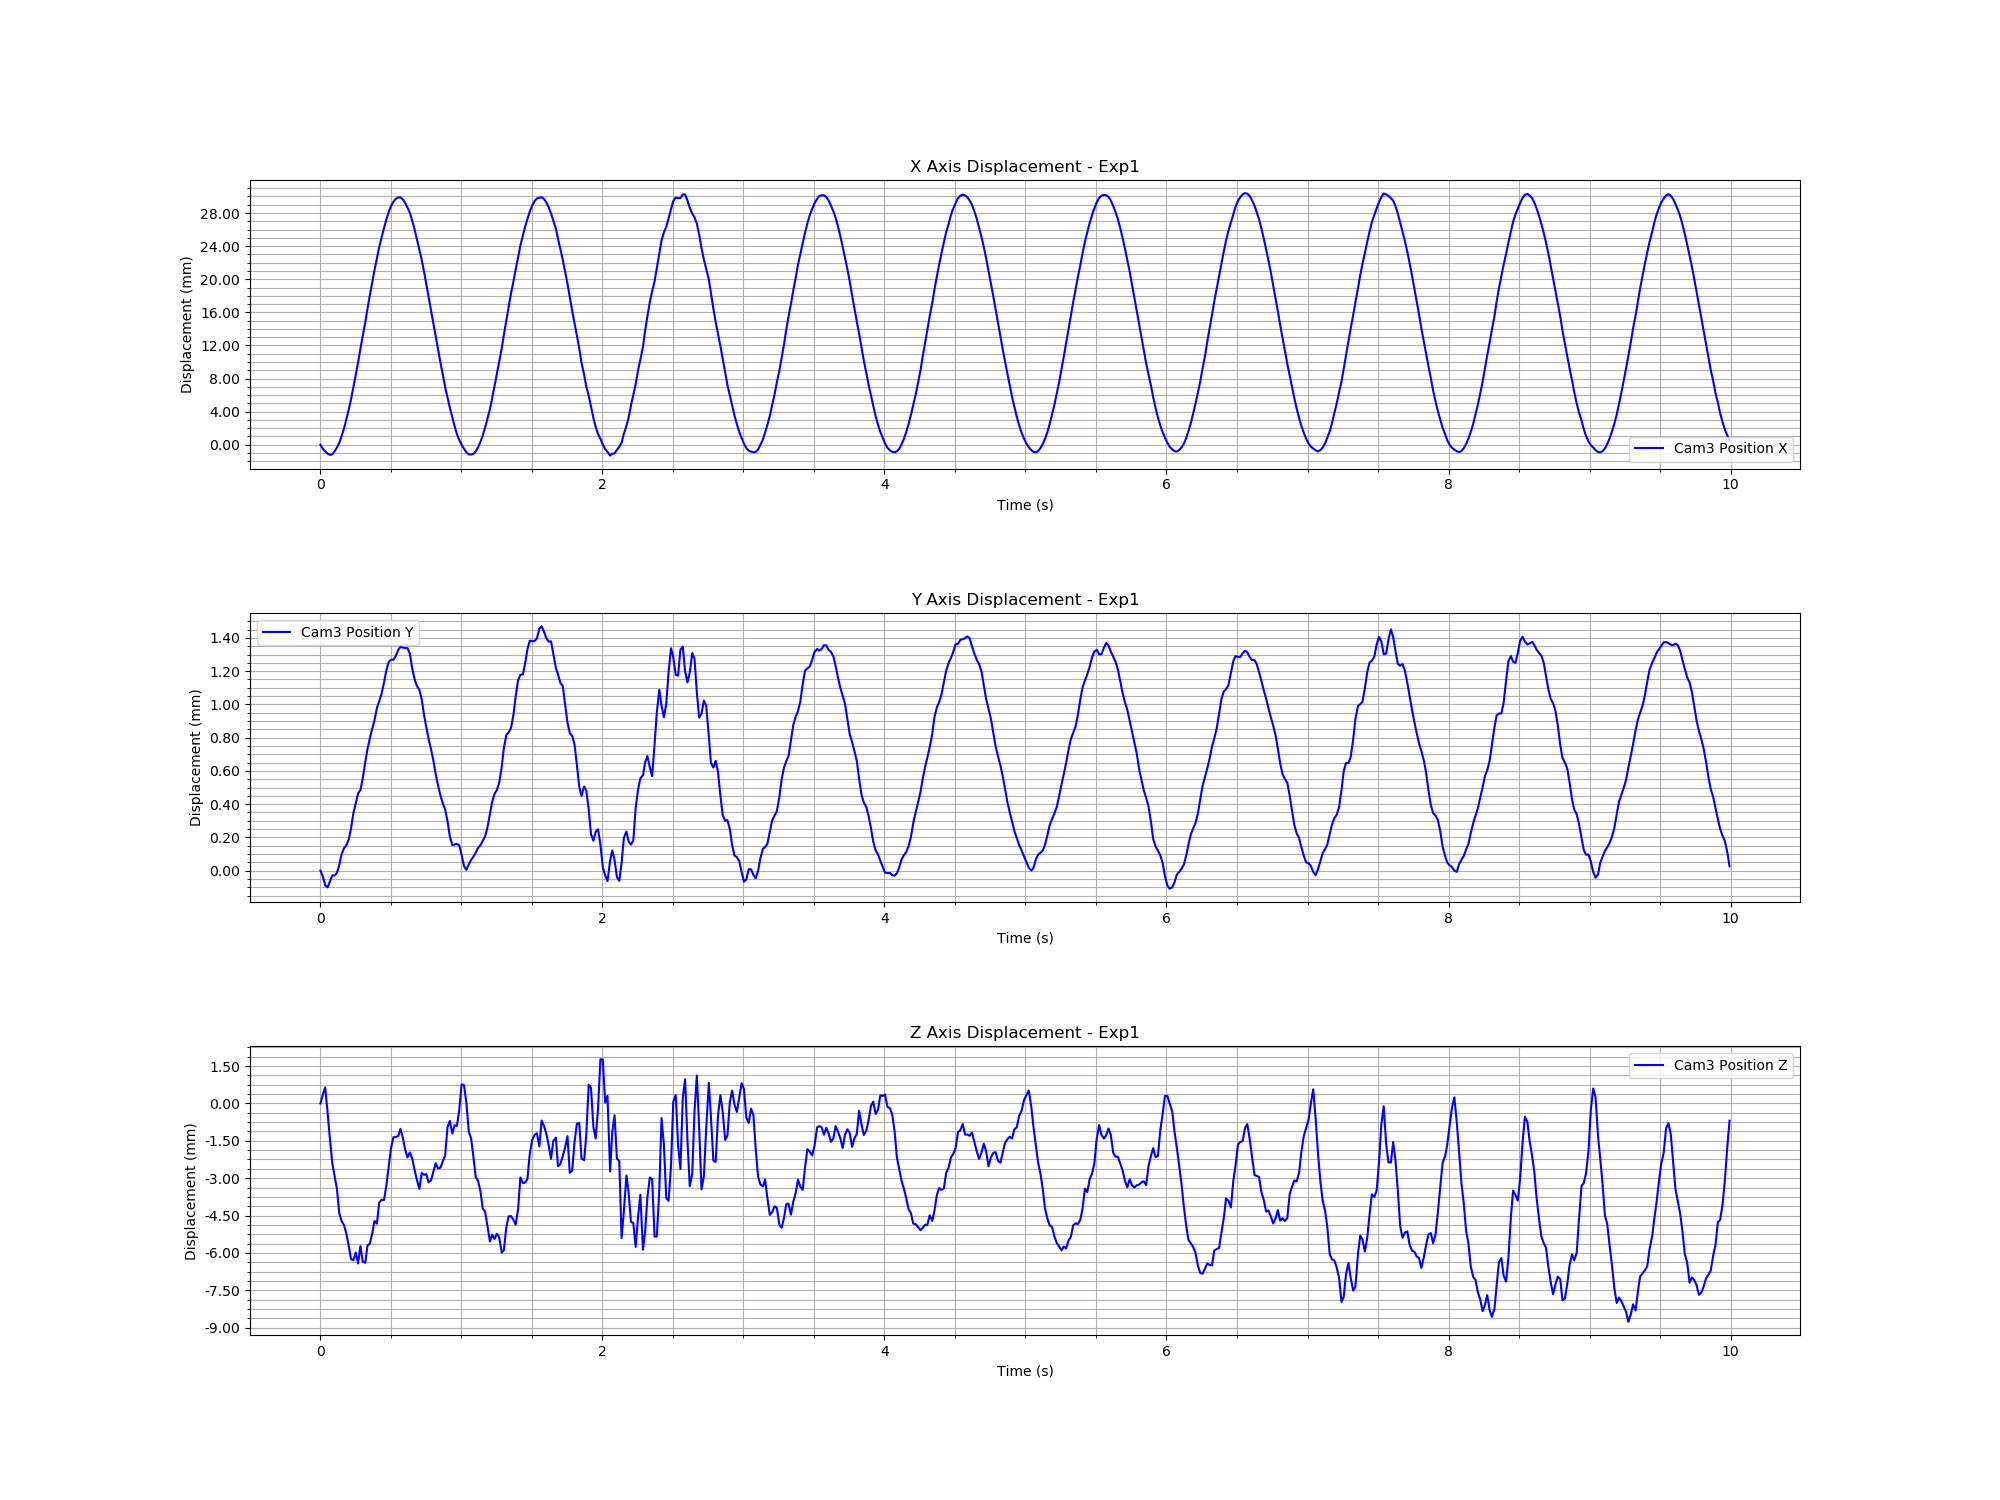

The table this chart was drawn from, first rows:
Time (s), Cam3 Fiducial ID, Cam3 Position X, Cam3 Position Y, Cam3 Position Z, Cam3 Rotation X, Cam3 Rotation Y, Cam3 Rotation Z, Cam3 Rotation W
1732025990, 1, -0.01338, -0.0006206, -5.418980499393856e-05, 0.01964, -0.007179, 0.0004094, 0.9998
1732025990, 1, -0.01386, -0.0006556, 0.0002989, 0.01293, -0.0006175, 0.0003232, 0.9999
1732025990, 1, -0.01418, -0.000709, 0.0005884, 0.002274, 0.00482, 0.0003351, 1
1732025990, 1, -0.01445, -0.0007213, -0.0004373, -0.007981, 0.001006, 0.0002965, 1
1732025990, 1, -0.01461, -0.0006859, -0.001499, 0.03255, 0.09683, -0.001633, 0.9948
1732025990, 1, -0.01453, -0.0006493, -0.00246, 0.03927, 0.1049, -0.00257, 0.9937
1732025990, 1, -0.01417, -0.0006503, -0.002954, -0.02992, -0.01866, -0.0005805, 0.9994
1732025990, 1, -0.01372, -0.0006341, -0.003478, -0.03328, -0.02537, -0.0009531, 0.9991
1732025990, 1, -0.01314, -0.0005882, -0.004457, -0.03607, -0.03317, -0.001364, 0.9988
1732025990, 1, -0.01235, -0.0005223, -0.004782, -0.03804, -0.03766, -0.00166, 0.9986
1732025990, 1, -0.0114, -0.0004856, -0.004941, -0.04169, -0.04288, -0.002066, 0.9982
1732025990, 1, -0.01031, -0.000469, -0.005273, -0.04405, -0.04576, -0.002377, 0.998
1732025990, 1, -0.00916, -0.0004346, -0.005757, -0.044, -0.04982, -0.002644, 0.9978
1732025990, 1, -0.007888, -0.0003678, -0.006302, -0.04509, -0.05347, -0.002849, 0.9975
1732025990, 1, -0.006466, -0.0002757, -0.006347, -0.0452, -0.05472, -0.002982, 0.9975
1732025990, 1, -0.004967, -0.0002173, -0.006036, -0.046, -0.05546, -0.003097, 0.9974
1732025990, 1, -0.003446, -0.0001566, -0.00648, -0.04739, -0.05871, -0.003428, 0.9971
1732025990, 1, -0.001769, -0.0001361, -0.00578, -0.04706, -0.05619, -0.003251, 0.9973
1732025990, 1, -0.0002361, -6.456323854980294e-05, -0.006403, -0.04605, -0.05855, -0.003382, 0.9972
1732025990, 1, 0.001404, 3.247744098323017e-05, -0.006451, -0.04501, -0.05776, -0.003328, 0.9973
1732025990, 1, 0.003054, 0.0001103, -0.005766, -0.04392, -0.05447, -0.003065, 0.9975
1732025990, 1, 0.004642, 0.000174, -0.005679, -0.04343, -0.05406, -0.002963, 0.9976
1732025990, 1, 0.006229, 0.0002342, -0.005266, -0.04137, -0.05068, -0.002722, 0.9979
1732025990, 1, 0.007727, 0.0002839, -0.004776, -0.0385, -0.04749, -0.002481, 0.9981
1732025990, 1, 0.009119, 0.0003577, -0.004879, -0.03786, -0.04573, -0.002416, 0.9982
1732025990, 1, 0.01049, 0.0003986, -0.004032, -0.0341, -0.03972, -0.001934, 0.9986
1732025990, 1, 0.0117, 0.0004443, -0.003921, -0.03273, -0.03729, -0.001891, 0.9988
1732025990, 1, 0.0128, 0.00051, -0.003932, -0.02878, -0.03284, -0.001557, 0.999
1732025990, 1, 0.01382, 0.0005812, -0.003374, -0.02319, -0.02641, -0.001227, 0.9994
1732025991, 1, 0.01471, 0.0006346, -0.002622, -0.02095, -0.0206, -0.0009627, 0.9996
1732025991, 1, 0.01546, 0.0006483, -0.001857, -0.01563, -0.01286, -0.0006152, 0.9998
1732025991, 1, 0.01598, 0.0006483, -0.001411, -0.00953, -0.007092, -0.0004792, 0.9999
1732025991, 1, 0.01633, 0.00067, -0.001402, -0.003337, -0.003419, -0.0004708, 1
1732025991, 1, 0.01651, 0.000708, -0.001361, 0.006327, -0.0001327, -0.0003007, 1
1732025991, 1, 0.01652, 0.0007258, -0.001074, 0.01543, 0.00178, -0.0002512, 0.9999
1732025991, 1, 0.0163, 0.0007222, -0.001416, 0.02257, -0.0006716, -0.0002488, 0.9997
1732025991, 1, 0.01586, 0.0007182, -0.001898, 0.03027, -0.006549, -0.0001115, 0.9995
1732025991, 1, 0.01529, 0.0007181, -0.00222, 0.03361, -0.01067, 2.7763025216672444e-05, 0.9994
1732025991, 1, 0.01466, 0.0006854, -0.00202, 0.03696, -0.01369, 0.0001964, 0.9992
1732025991, 1, 0.01371, 0.000598, -0.002261, -0.0314, 0.1411, 0.005966, 0.9895
1732025991, 1, 0.01265, 0.0005322, -0.002719, -0.03271, 0.144, 0.006303, 0.989
1732025991, 1, 0.0115, 0.0004917, -0.003113, -0.03381, 0.1476, 0.006665, 0.9884
1732025991, 1, 0.01022, 0.000467, -0.003485, -0.03616, 0.1504, 0.007134, 0.9879
1732025991, 1, 0.008977, 0.0004092, -0.002837, -0.03704, 0.1497, 0.007383, 0.988
1732025991, 1, 0.00754, 0.0003166, -0.002922, -0.03928, 0.1518, 0.007875, 0.9876
1732025991, 1, 0.006041, 0.0002427, -0.002888, -0.0384, 0.1517, 0.00777, 0.9876
1732025991, 1, 0.004442, 0.0001731, -0.003223, -0.03944, 0.1524, 0.007967, 0.9875
1732025991, 1, 0.002856, 0.0001086, -0.003138, -0.03947, 0.1514, 0.007916, 0.9877
1732025991, 1, 0.001293, 4.195983959760131e-05, -0.0028, -0.03803, 0.1488, 0.007605, 0.9881
1732025991, 1, -0.0002623, -4.098440444940091e-05, -0.002455, -0.03782, 0.1463, 0.007504, 0.9885
1732025991, 1, -0.001878, -0.00011, -0.002668, -0.03681, 0.1457, 0.007326, 0.9886
1732025991, 1, -0.003443, -0.0001683, -0.002635, -0.03633, 0.1438, 0.007218, 0.9889
1732025991, 1, -0.004933, -0.0002177, -0.002366, -0.03348, 0.1402, 0.006678, 0.9895
1732025991, 1, -0.006363, -0.0002512, -0.002155, -0.03088, 0.1368, 0.006184, 0.9901
1732025991, 1, -0.007621, -0.0003226, -0.001015, -0.02895, 0.1298, 0.005743, 0.9911
1732025991, 1, -0.008882, -0.0004146, -0.0007558, -0.02575, 0.1258, 0.005209, 0.9917
1732025991, 1, -0.01013, -0.0004669, -0.001266, -0.02286, 0.1242, 0.004746, 0.992
1732025991, 1, -0.01112, -0.0004639, -0.0009311, 0.02966, -0.02262, 0.0007329, 0.9993
1732025991, 1, -0.01207, -0.00046, -0.0009596, 0.0257, -0.01837, 0.0005802, 0.9995
1732025991, 1, -0.01282, -0.0004685, -0.0003258, 0.02139, -0.01302, 0.0004725, 0.9997
... 540 more rows
